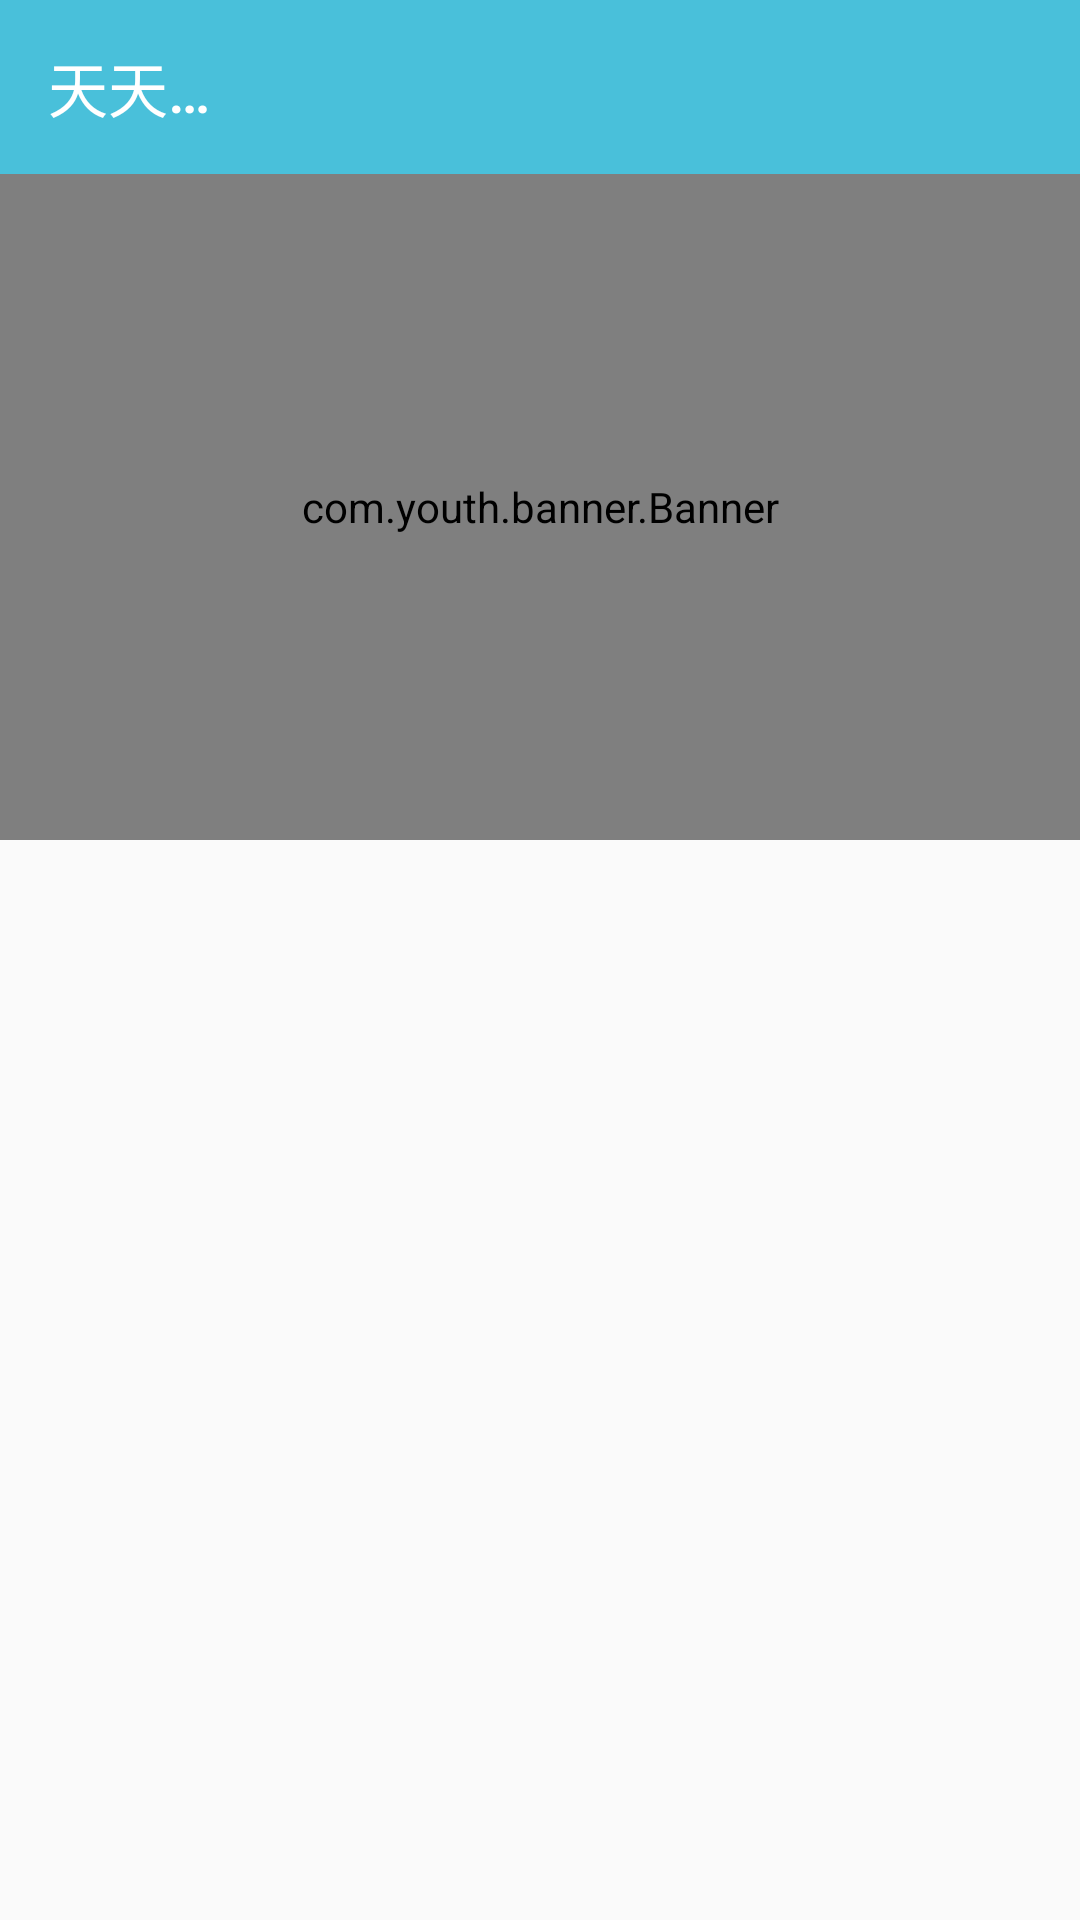

Here is an Android app screen rendered from its layout file. Give the layout XML and the strings, colors and styles it references.
<!-- AndroidManifest.xml: application theme AppTheme -->
<!-- res/layout/activity_main.xml -->
<?xml version="1.0" encoding="utf-8"?>
<android.support.v4.widget.DrawerLayout
    xmlns:android="http://schemas.android.com/apk/res/android"
    xmlns:app="http://schemas.android.com/apk/res-auto"
    xmlns:tools="http://schemas.android.com/tools"
    android:id="@+id/drawerLayout"
    android:layout_width="match_parent"
    android:layout_height="match_parent"
    tools:context="com.example.shang.dailynews_master.activity.MainActivity">

    <android.support.design.widget.CoordinatorLayout
        android:layout_width="match_parent"
        android:layout_height="match_parent"
        >

        <android.support.design.widget.AppBarLayout
            android:layout_width="match_parent"
            android:layout_height="280dp">

            <android.support.design.widget.CollapsingToolbarLayout
                android:layout_width="match_parent"
                android:layout_height="match_parent"
                android:minHeight="?attr/actionBarSize"
                app:contentScrim="?attr/colorPrimary"
                app:layout_scrollFlags="scroll|exitUntilCollapsed|snap">
                

                <com.youth.banner.Banner
                    android:id="@+id/banner"
                    android:layout_width="match_parent"
                    android:layout_height="222dp"
                    android:layout_gravity="bottom"
                    app:delay_time="5000"
                    app:title_textsize="20dp"
                    />


            </android.support.design.widget.CollapsingToolbarLayout>
        </android.support.design.widget.AppBarLayout>

        <android.support.v7.widget.Toolbar
            android:id="@+id/toolbar"
            android:layout_width="match_parent"
            android:layout_height="58dp"
            android:background="@color/blue"
            app:title="天天日报"
            app:titleTextColor="#fff"
            >

            <TextView
                android:layout_width="235dp"
                android:layout_height="wrap_content"/>

            <ImageView
                android:id="@+id/share"
                android:layout_width="35dp"
                android:layout_height="35dp"
                android:layout_marginRight="5dp"
                android:contentDescription="@string/app_name"
                android:src="@drawable/share"/>
        </android.support.v7.widget.Toolbar>

        <android.support.v7.widget.RecyclerView
            android:id="@+id/recyclerView"
            android:layout_width="match_parent"
            android:layout_height="match_parent"
            app:layout_behavior="@string/appbar_scrolling_view_behavior"
            >
        </android.support.v7.widget.RecyclerView>

    </android.support.design.widget.CoordinatorLayout>


    <android.support.design.widget.NavigationView
        android:id="@+id/navigation_layout"
        android:layout_width="match_parent"
        android:layout_height="match_parent"
        android:layout_gravity="start">
    </android.support.design.widget.NavigationView>
</android.support.v4.widget.DrawerLayout>
<!-- resources referenced by this layout -->
<resources>
  <color name="blue">#49C0DA</color>
  <string name="app_name">天天日报</string>
  <style name="AppTheme" parent="Theme.AppCompat.Light.NoActionBar">
          
          <item name="colorPrimary">@color/colorPrimary</item>
          <item name="colorPrimaryDark">@color/colorPrimaryDark</item>
          <item name="colorAccent">@color/colorAccent</item>
      </style>
  <color name="colorPrimary">#3F51B5</color>
  <color name="colorPrimaryDark">#303F9F</color>
  <color name="colorAccent">#FF4081</color>
</resources>
